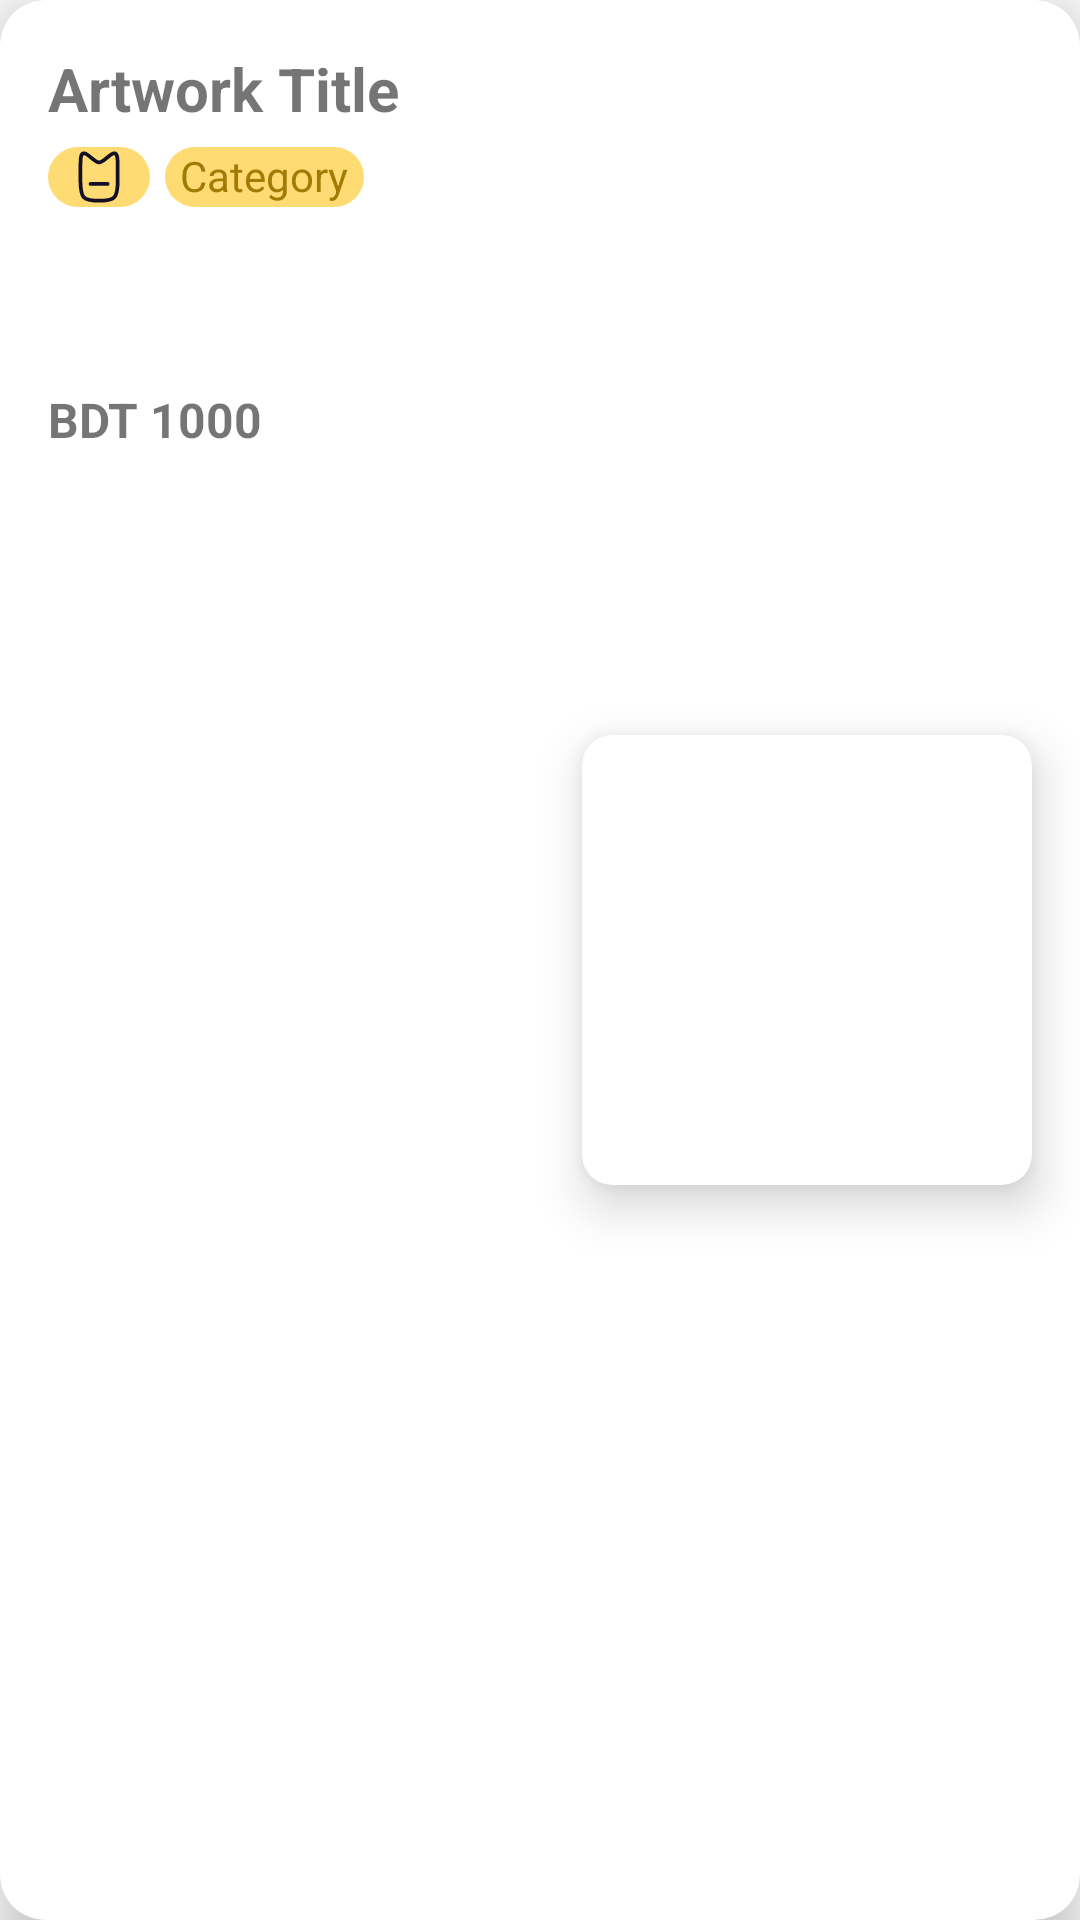

Android layout source for this screen:
<!-- AndroidManifest.xml: application theme Theme.Karu_Android_app -->
<!-- res/layout/postitem.xml -->
<?xml version="1.0" encoding="utf-8"?>
<androidx.cardview.widget.CardView
    xmlns:android="http://schemas.android.com/apk/res/android"
    xmlns:app="http://schemas.android.com/apk/res-auto"
    xmlns:tools="http://schemas.android.com/tools"
    android:layout_width="match_parent"
    android:layout_height="wrap_content"
    android:layout_marginRight="16dp"
    android:layout_marginLeft="16dp"
    android:layout_marginTop="16dp"
    android:outlineAmbientShadowColor="@color/black"
    app:cardCornerRadius="15dp"
    app:cardElevation="10dp">

    <androidx.constraintlayout.widget.ConstraintLayout
        android:layout_width="match_parent"
        android:layout_height="match_parent">

        <androidx.cardview.widget.CardView
            android:id="@+id/cardView5"
            android:layout_width="wrap_content"
            android:layout_height="wrap_content"
            android:layout_marginTop="16dp"
            android:layout_marginEnd="16dp"
            android:layout_marginBottom="16dp"
            app:cardCornerRadius="10dp"
            app:cardElevation="10dp"
            app:layout_constraintBottom_toBottomOf="parent"
            app:layout_constraintEnd_toEndOf="parent"
            app:layout_constraintTop_toTopOf="parent">

            <ImageView
                android:id="@+id/imageFromDatabase"
                android:layout_width="150dp"
                android:layout_height="150dp"
                android:scaleType="centerCrop"
                android:src="@drawable/demopic" />
        </androidx.cardview.widget.CardView>

        <TextView
            android:id="@+id/postTitle"
            android:layout_width="wrap_content"
            android:layout_height="25dp"
            android:layout_marginStart="16dp"
            android:layout_marginTop="16dp"
            android:text="Artwork Title"
            android:textSize="20sp"
            android:textStyle="bold"
            app:layout_constraintStart_toStartOf="parent"
            app:layout_constraintTop_toTopOf="parent" />

        <TextView
            android:id="@+id/postCategory"
            android:layout_width="wrap_content"
            android:layout_height="20dp"
            android:layout_marginStart="5dp"
            android:layout_marginTop="8dp"
            android:background="@drawable/post_item_btn2"
            android:text="Category"
            android:textColor="#A17B06"
            android:textSize="14sp"
            app:layout_constraintStart_toEndOf="@+id/imageButton3"
            app:layout_constraintTop_toBottomOf="@+id/postTitle" />

        <TextView
            android:id="@+id/postPrice"
            android:layout_width="wrap_content"
            android:layout_height="0dp"
            android:layout_marginStart="16dp"
            android:layout_marginTop="60dp"
            android:text="BDT 1000"
            android:textSize="16sp"
            android:textStyle="bold"
            app:layout_constraintStart_toStartOf="parent"
            app:layout_constraintTop_toBottomOf="@+id/postCategory" />

        <ImageButton
            android:id="@+id/favBTN"
            android:layout_width="30dp"
            android:layout_height="30dp"
            android:layout_marginStart="101dp"
            android:layout_marginEnd="16dp"
            android:layout_marginBottom="27dp"
            android:background="@drawable/post_item_btn"
            android:scaleType="centerInside"
            app:layout_constraintBottom_toBottomOf="parent"
            app:layout_constraintEnd_toStartOf="@+id/cardView5"
            app:layout_constraintStart_toEndOf="@+id/postPrice"
            app:srcCompat="@drawable/favourite" />

        <ImageButton
            android:id="@+id/imageButton3"
            android:layout_width="0dp"

            android:layout_height="20dp"
            android:layout_marginStart="16dp"
            android:layout_marginTop="8dp"
            android:background="@drawable/post_item_btn2"
            android:scaleType="centerInside"
            app:layout_constraintStart_toStartOf="parent"
            app:layout_constraintTop_toBottomOf="@+id/postTitle"
            app:srcCompat="@drawable/tag" />


    </androidx.constraintlayout.widget.ConstraintLayout>

</androidx.cardview.widget.CardView>
<!-- resources referenced by this layout -->
<resources>
  <color name="black">#FF000000</color>
  <!-- drawable favourite (drawable) -->
  <vector xmlns:android="http://schemas.android.com/apk/res/android"
      android:width="24dp"
      android:height="24dp"
      android:viewportWidth="24"
      android:viewportHeight="24">
    <path
        android:pathData="M2.9219,12.4462C1.8489,9.0962 3.1039,4.9312 6.6209,3.7992C8.4709,3.2022 10.7539,3.7002 12.0509,5.4892C13.2739,3.6342 15.6229,3.2062 17.4709,3.7992C20.9869,4.9312 22.2489,9.0962 21.1769,12.4462C19.5069,17.7562 13.6799,20.5222 12.0509,20.5222C10.4229,20.5222 4.6479,17.8182 2.9219,12.4462Z"
        android:strokeLineJoin="round"
        android:strokeWidth="1.5"
        android:fillColor="#00000000"
        android:fillType="evenOdd"
        android:strokeColor="#FC5C65"
        android:strokeLineCap="round"/>
    <path
        android:pathData="M15.7886,7.564C16.9956,7.688 17.7506,8.645 17.7056,9.986"
        android:strokeLineJoin="round"
        android:strokeWidth="1.5"
        android:fillColor="#00000000"
        android:strokeColor="#FC5C65"
        android:strokeLineCap="round"/>
  </vector>
  <!-- drawable post_item_btn (drawable) -->
  <?xml version="1.0" encoding="utf-8"?>
  <selector xmlns:android="http://schemas.android.com/apk/res/android">
      <item>
          <shape android:shape="oval">
              <solid android:color="#FAE2EA" />
  <padding android:left="2dp"></padding>
  <padding android:right="2dp"></padding>
  <padding android:top="2dp"></padding>
  <padding android:bottom="2dp"></padding>
              <size android:width="30dp" android:height="30dp" />
          </shape>
      </item>
  </selector>
  <!-- drawable post_item_btn2 (drawable-hdpi) -->
  <?xml version="1.0" encoding="utf-8"?>
  <ripple xmlns:android="http://schemas.android.com/apk/res/android"
      android:color="#8B0B3F8F">
  
      <item>
          <shape android:shape="rectangle">
              <corners android:radius="15dp"/>
              <solid android:color="#8FFFC107"/>
              <padding android:left="5dp"></padding>
              <padding android:right="5dp"></padding>
  
          </shape>
      </item>
  
  </ripple>
  <!-- drawable tag (drawable) -->
  <vector xmlns:android="http://schemas.android.com/apk/res/android"
      android:width="24dp"
      android:height="24dp"
      android:viewportWidth="24"
      android:viewportHeight="24">
    <path
        android:pathData="M15.4575,14.7822H8.6025"
        android:strokeLineJoin="round"
        android:strokeWidth="1.5"
        android:fillColor="#00000000"
        android:strokeColor="#130F26"
        android:strokeLineCap="round"/>
    <path
        android:pathData="M12.0298,21.5C18.4168,21.5 19.4958,20.568 19.4958,13.071C19.4958,4.678 19.6528,2.5 18.0568,2.5C16.4618,2.5 13.8568,6.184 12.0298,6.184C10.2028,6.184 7.5978,2.5 6.0028,2.5C4.4068,2.5 4.5638,4.678 4.5638,13.071C4.5638,20.568 5.6428,21.5 12.0298,21.5Z"
        android:strokeLineJoin="round"
        android:strokeWidth="1.5"
        android:fillColor="#00000000"
        android:fillType="evenOdd"
        android:strokeColor="#130F26"
        android:strokeLineCap="round"/>
  </vector>
  <style name="Theme.Karu_Android_app" parent="Theme.AppCompat.Light.NoActionBar">
          
          <item name="colorPrimary">@color/scarlet_Red_dark</item>
          <item name="colorPrimaryVariant">@color/scarlet_Red_dark</item>
          <item name="colorOnPrimary">@color/white</item>
          
          <item name="colorSecondary">@color/scarlet_Red</item>
          <item name="colorSecondaryVariant">@color/scarlet_Red_dark</item>
          <item name="colorOnSecondary">@color/black</item>
          
          <item name="android:statusBarColor" tools:targetApi="l">?attr/colorOnPrimary</item>
          <item name="android:windowLightStatusBar">true</item>
          
      </style>
  <color name="scarlet_Red_dark">#CA2005</color>
  <color name="white">#FFFFFFFF</color>
  <color name="scarlet_Red">#fc5c65</color>
</resources>
